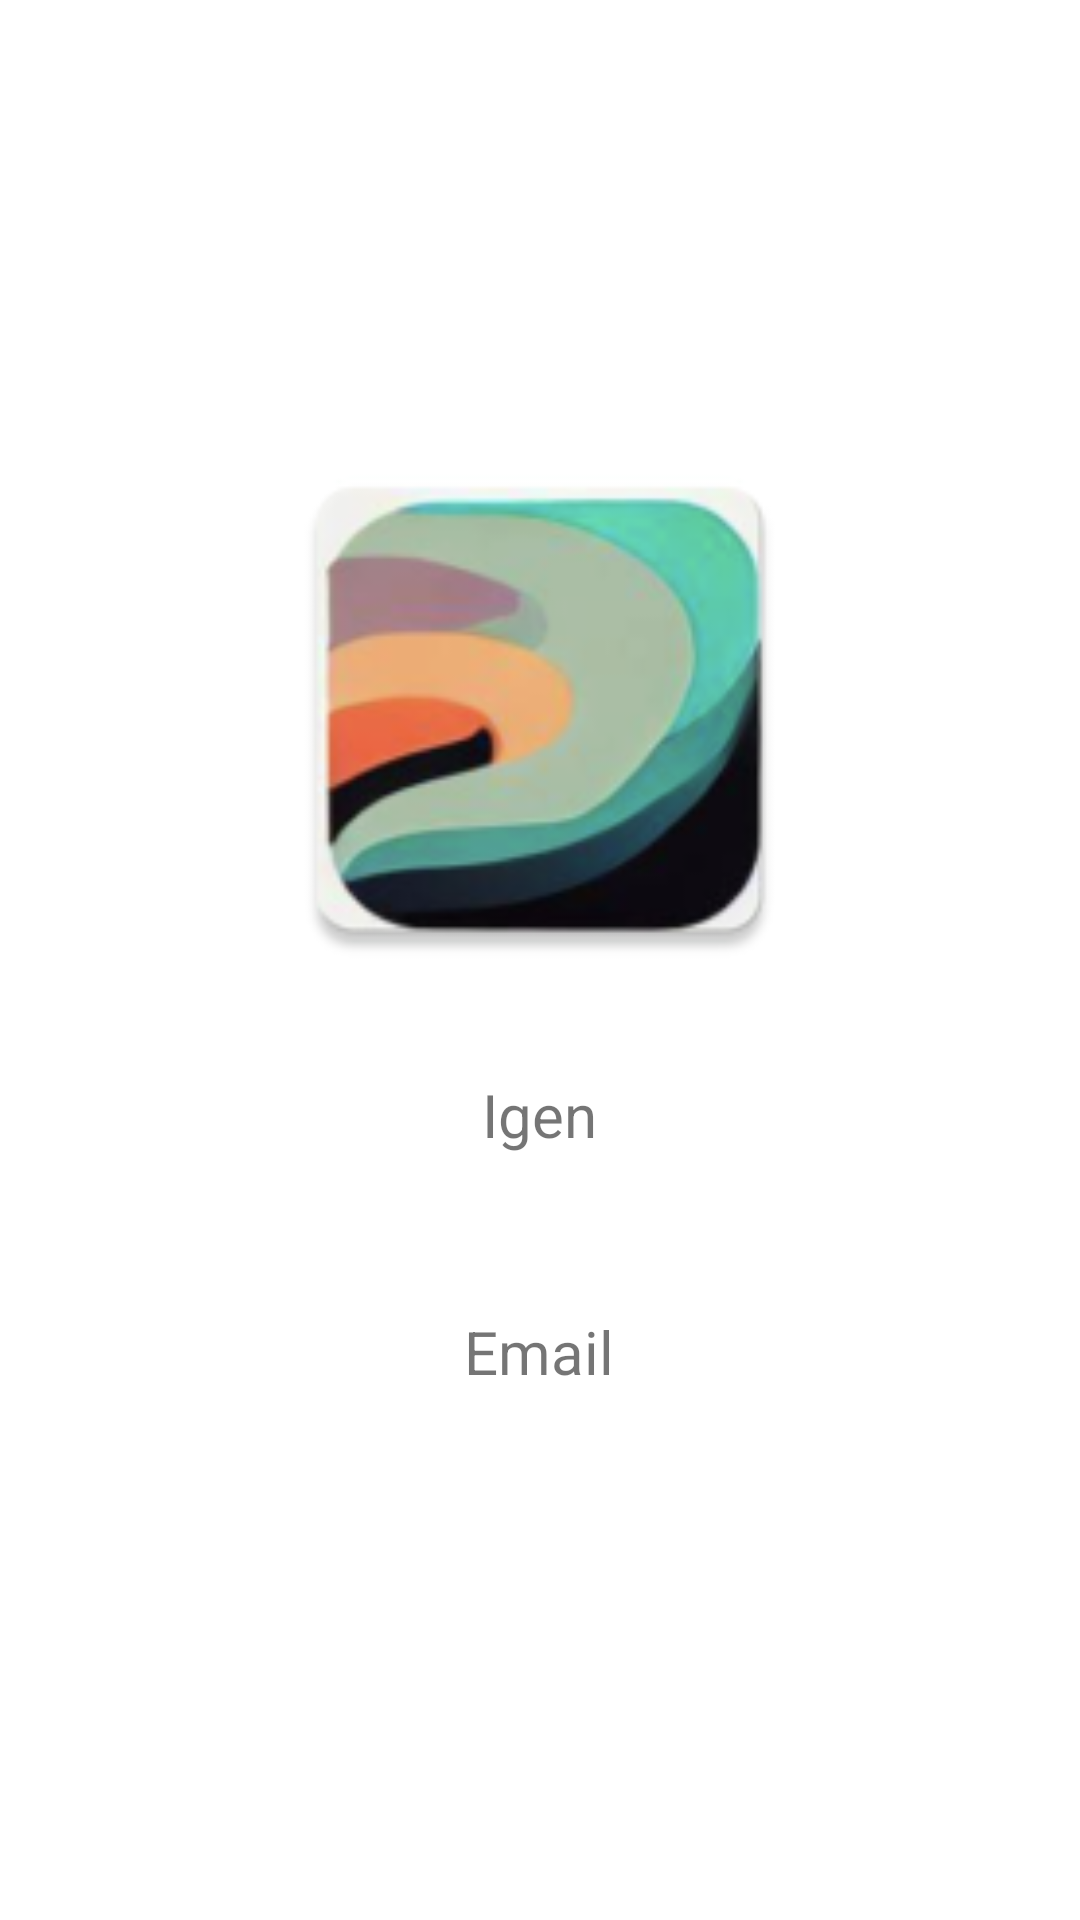

This screen was rendered from an Android layout file. Write that file and the resources it references.
<!-- AndroidManifest.xml: application theme Theme.FakeJIRA -->
<!-- res/layout/fragment_profile.xml -->
<?xml version="1.0" encoding="utf-8"?>
<androidx.constraintlayout.widget.ConstraintLayout xmlns:android="http://schemas.android.com/apk/res/android"
    xmlns:app="http://schemas.android.com/apk/res-auto"
    xmlns:tools="http://schemas.android.com/tools"
    android:layout_width="match_parent"
    android:layout_height="match_parent"
    tools:context=".ui.Profile.profileFragment">

    <ScrollView
        android:layout_width="match_parent"
        android:layout_height="match_parent">

        <LinearLayout
            android:layout_width="match_parent"
            android:layout_height="wrap_content"
            android:layout_gravity="center"
            android:gravity="center|center_horizontal|center_vertical"
            android:orientation="vertical">

            <ImageView
                android:id="@+id/imageView3"
                android:layout_width="199dp"
                android:layout_height="187dp"
                android:src="@mipmap/profile"
                tools:src="@mipmap/profile" />

            <TextView
                android:id="@+id/UsernameText"
                android:layout_width="273dp"
                android:layout_height="47dp"
                android:layout_marginTop="28dp"
                android:text="Igen"
                android:textAlignment="center"
                android:textSize="20sp" />

            <TextView
                android:id="@+id/EmailText"
                android:layout_width="287dp"
                android:layout_height="60dp"
                android:layout_marginTop="32dp"
                android:text="Email"
                android:textAlignment="center"
                android:textSize="20sp" />
        </LinearLayout>
    </ScrollView>

</androidx.constraintlayout.widget.ConstraintLayout>
<!-- resources referenced by this layout -->
<resources>
  <!-- mipmap profile: png bitmap (mipmap-hdpi, 9213 bytes) -->
  <style name="Theme.FakeJIRA" parent="Theme.MaterialComponents.DayNight.DarkActionBar">
          <item name="android:windowActivityTransitions">true</item>
          <item name="android:windowEnterTransition">@transition/change_image_transform</item>
          
          <item name="colorPrimary">@color/purple_500</item>
          <item name="colorPrimaryVariant">@color/purple_700</item>
          <item name="colorOnPrimary">@color/white</item>
          
          <item name="colorSecondary">@color/teal_200</item>
          <item name="colorSecondaryVariant">@color/teal_700</item>
          <item name="colorOnSecondary">@color/black</item>
          
          <item name="android:statusBarColor">?attr/colorPrimaryVariant</item>
          
      </style>
  <!-- not gathered from this repository: default colours our renderer supplied (Android Studio template values) -->
  <color name="purple_500">#FF6200EE</color>
  <color name="purple_700">#FF3700B3</color>
  <color name="teal_200">#FF03DAC5</color>
  <color name="teal_700">#FF018786</color>
  <color name="black">#FF000000</color>
  <color name="white">#FFFFFFFF</color>
</resources>
